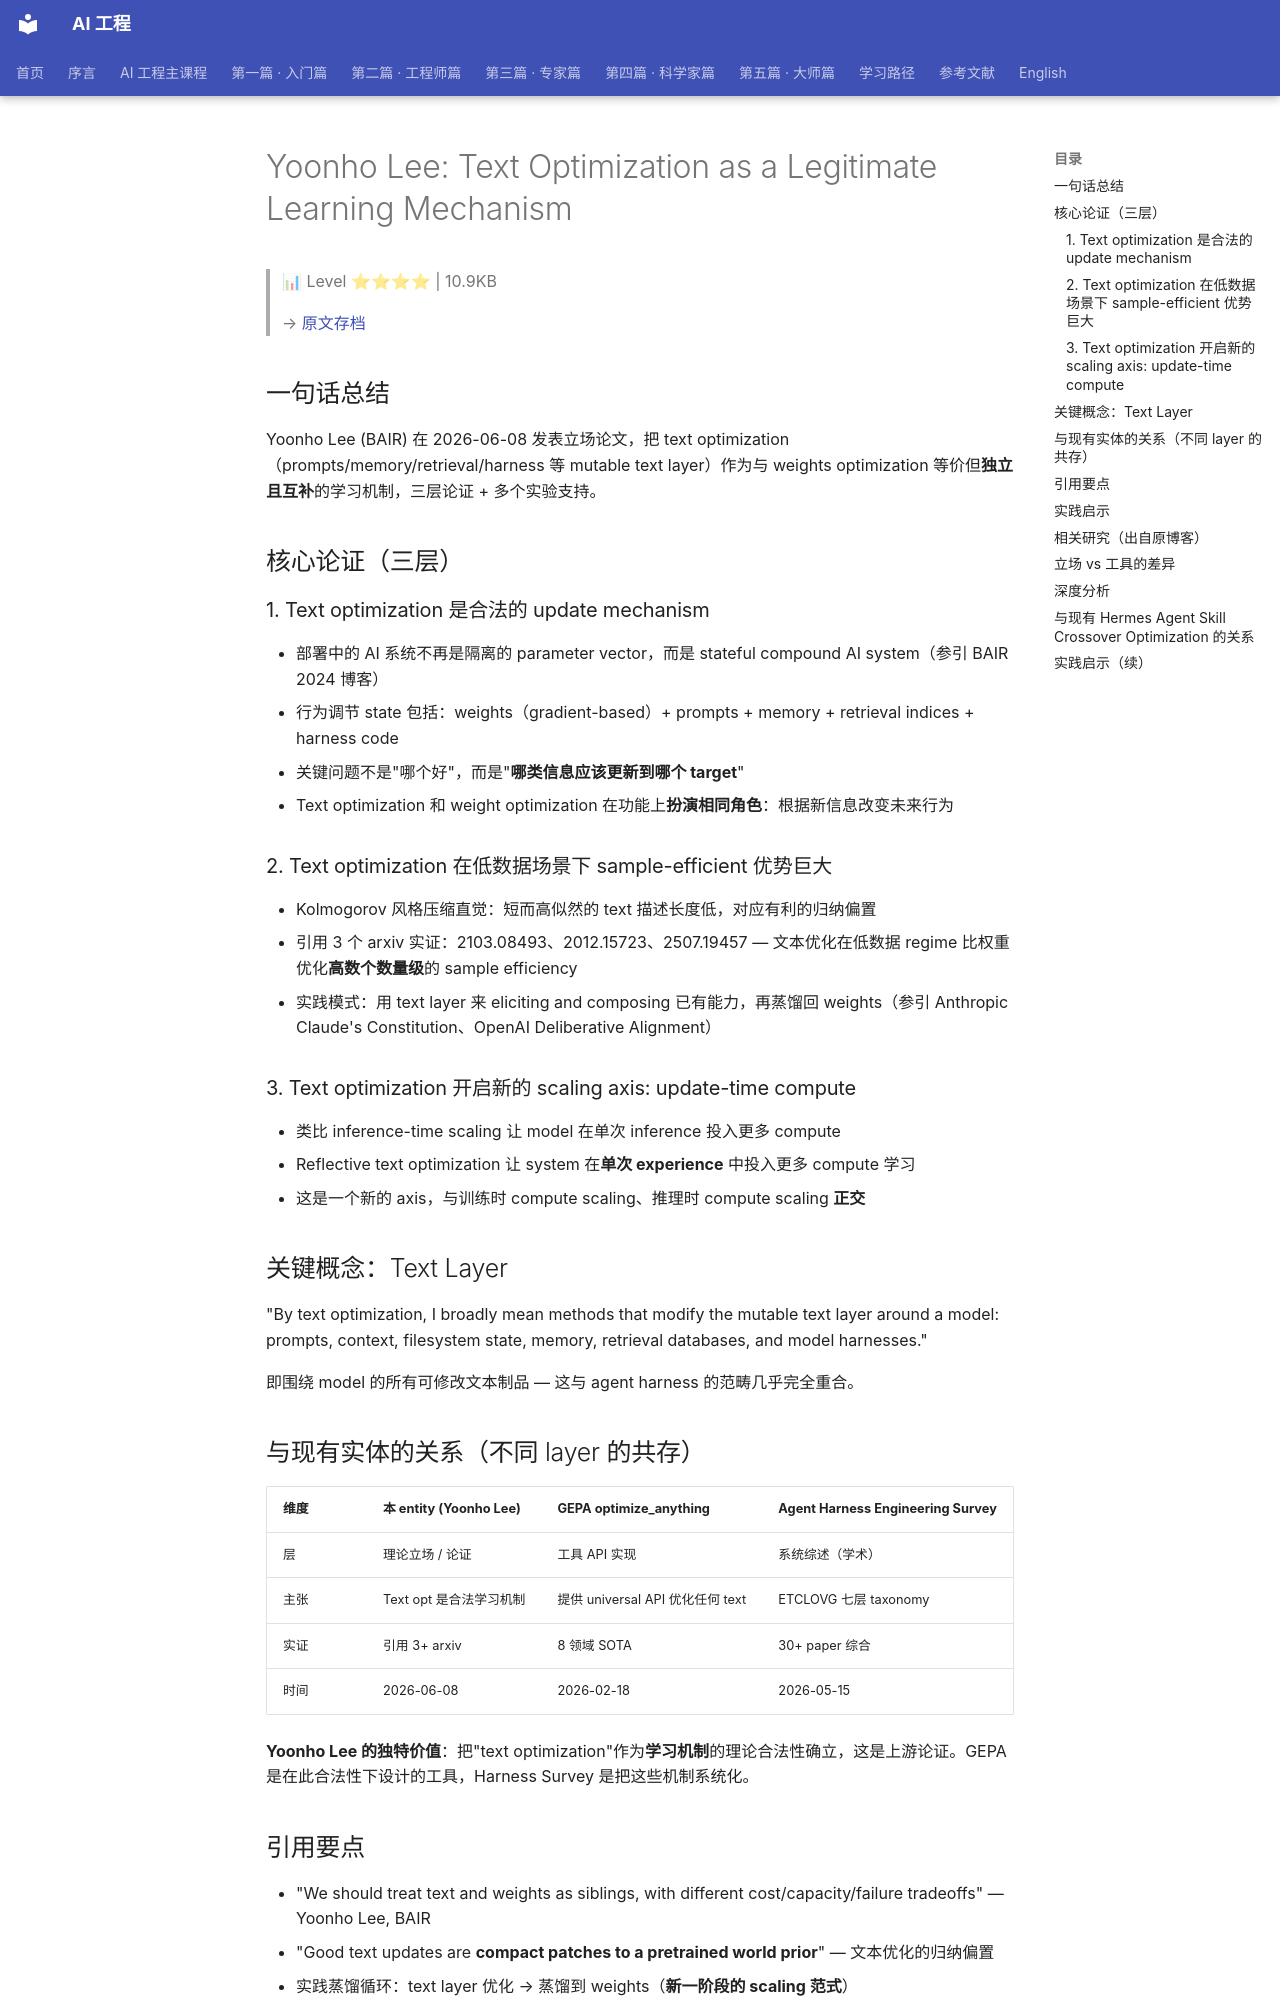

repository: QianJinGuo/wiki-book · page: ch01/412-yoonho-lee-text-optimization-as-a-legitimate-learning-mecha.html · generator: mkdocs

# Yoonho Lee: Text Optimization as a Legitimate Learning Mechanism

> 📊 Level ⭐⭐⭐⭐ | 10.9KB

> → [原文存档](https://yoonholee.com/blog/2026/we-should-take-text-optimization-more-seriously/)

## 一句话总结

Yoonho Lee (BAIR) 在 2026-06-08 发表立场论文，把 text optimization（prompts/memory/retrieval/harness 等 mutable text layer）作为与 weights optimization 等价但**独立且互补**的学习机制，三层论证 + 多个实验支持。

## 核心论证（三层）

### 1. Text optimization 是合法的 update mechanism

- 部署中的 AI 系统不再是隔离的 parameter vector，而是 stateful compound AI system（参引 BAIR 2024 博客）
- 行为调节 state 包括：weights（gradient-based）+ prompts + memory + retrieval indices + harness code
- 关键问题不是"哪个好"，而是"**哪类信息应该更新到哪个 target**"
- Text optimization 和 weight optimization 在功能上**扮演相同角色**：根据新信息改变未来行为

### 2. Text optimization 在低数据场景下 sample-efficient 优势巨大

- Kolmogorov 风格压缩直觉：短而高似然的 text 描述长度低，对应有利的归纳偏置
- 引用 3 个 arxiv 实证：2103.08493、2012.15723、2507.19457 — 文本优化在低数据 regime 比权重优化**高数个数量级**的 sample efficiency
- 实践模式：用 text layer 来 eliciting and composing 已有能力，再蒸馏回 weights（参引 Anthropic Claude's Constitution、OpenAI Deliberative Alignment）

### 3. Text optimization 开启新的 scaling axis: update-time compute

- 类比 inference-time scaling 让 model 在单次 inference 投入更多 compute
- Reflective text optimization 让 system 在**单次 experience** 中投入更多 compute 学习
- 这是一个新的 axis，与训练时 compute scaling、推理时 compute scaling **正交**

## 关键概念：Text Layer

"By text optimization, I broadly mean methods that modify the mutable text layer around a model: prompts, context, filesystem state, memory, retrieval databases, and model harnesses."

即围绕 model 的所有可修改文本制品 — 这与 agent harness 的范畴几乎完全重合。

## 与现有实体的关系（不同 layer 的共存）

| 维度 | 本 entity (Yoonho Lee) | GEPA optimize_anything | Agent Harness Engineering Survey |
|------|----------------------|------------------------|----------------------------------|
| 层 | 理论立场 / 论证 | 工具 API 实现 | 系统综述（学术） |
| 主张 | Text opt 是合法学习机制 | 提供 universal API 优化任何 text | ETCLOVG 七层 taxonomy |
| 实证 | 引用 3+ arxiv | 8 领域 SOTA | 30+ paper 综合 |
| 时间 | 2026-06-08 | 2026-02-18 | 2026-05-15 |

**Yoonho Lee 的独特价值**：把"text optimization"作为**学习机制**的理论合法性确立，这是上游论证。GEPA 是在此合法性下设计的工具，Harness Survey 是把这些机制系统化。

## 引用要点

- "We should treat text and weights as siblings, with different cost/capacity/failure tradeoffs" — Yoonho Lee, BAIR
- "Good text updates are **compact patches to a pretrained world prior**" — 文本优化的归纳偏置
- 实践蒸馏循环：text layer 优化 → 蒸馏到 weights（**新一阶段的 scaling 范式**）
